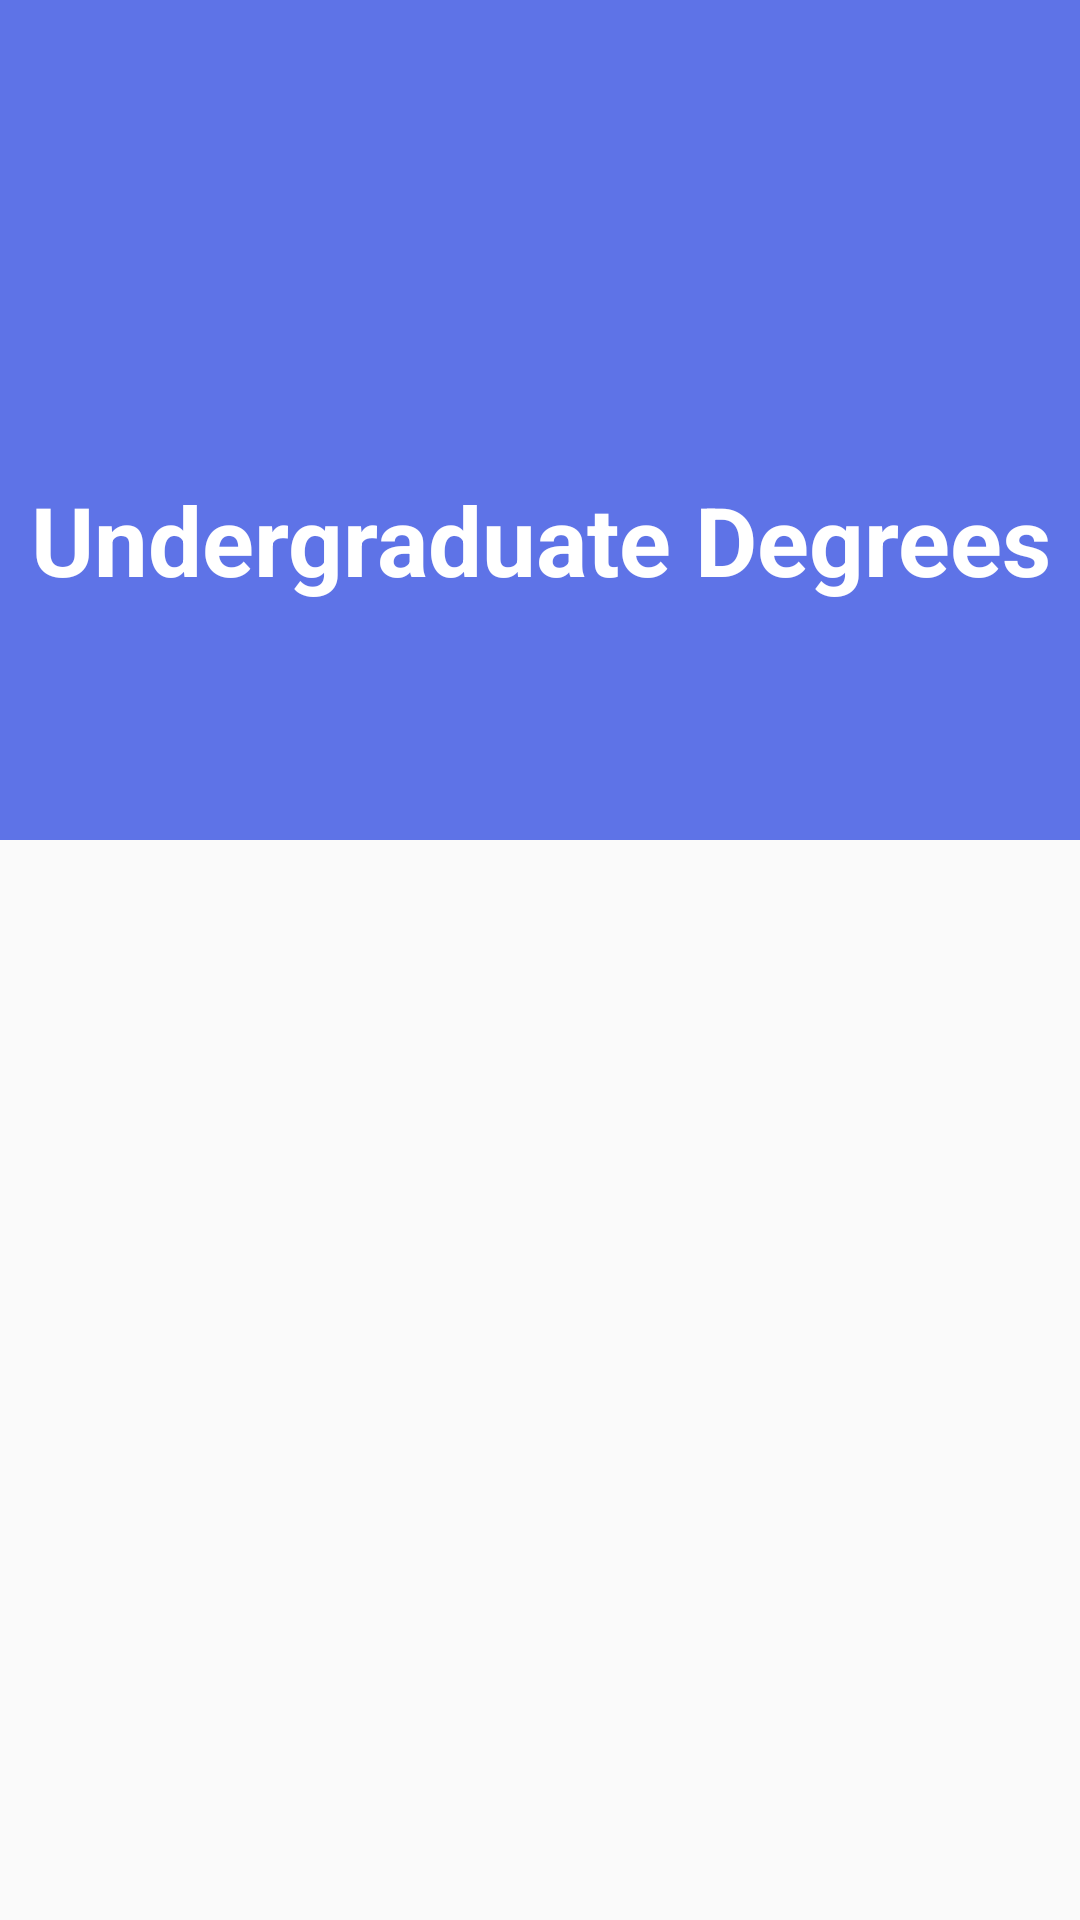

The Android layout XML behind this screen, and the referenced resources:
<!-- AndroidManifest.xml: application theme AppTheme -->
<!-- res/layout/activity_degrees.xml -->
<?xml version="1.0" encoding="utf-8"?>
<LinearLayout xmlns:android="http://schemas.android.com/apk/res/android"
    xmlns:app="http://schemas.android.com/apk/res-auto"
    xmlns:tools="http://schemas.android.com/tools"
    android:layout_width="match_parent"
    android:layout_height="match_parent"
    android:orientation="vertical"
    tools:context="comp3350.degree_planner.presentation.DegreesActivity">

    <android.support.v7.widget.Toolbar
        android:id="@+id/degrees_toolbar"
        android:layout_width="match_parent"
        android:layout_height="80dp"
        android:background="@color/colorPrimary"
        android:popupTheme="@style/ThemeOverlay.AppCompat.Light">

        <TextView
            android:id="@+id/toolbar_title"
            android:layout_width="wrap_content"
            android:layout_height="wrap_content"
            android:layout_gravity="center"
            android:textSize="20dp"
            android:textColor="@android:color/white"/>

    </android.support.v7.widget.Toolbar>

    <GridLayout
        android:layout_width="match_parent"
        android:layout_height="wrap_content"
        android:layout_gravity="center_vertical"
        android:columnCount="1"
        android:rowCount="1">

        <TextView
            android:id="@+id/degreesPageTitle"
            android:layout_width="match_parent"
            android:layout_height="wrap_content"
            android:height="200dp"
            android:background="@color/colorPrimary"
            android:gravity="center"
            android:text="@string/degreePageTitle"
            android:textAppearance="?android:attr/textAppearanceLarge"
            android:textColor="@android:color/white"
            android:textSize="32sp"
            android:textStyle="bold" />
    </GridLayout>

    <ListView
        android:id="@+id/allDegrees"
        android:layout_width="match_parent"
        android:layout_height="match_parent"
        android:paddingLeft="20dp"
        android:paddingRight="20dp"/>
</LinearLayout>
<!-- resources referenced by this layout -->
<resources>
  <color name="colorPrimary">#5e73e7</color>
  <string name="degreePageTitle">Undergraduate Degrees</string>
  <style name="AppTheme" parent="Theme.AppCompat.Light.NoActionBar">
          
          <item name="colorPrimary">@color/colorBlack</item>
          <item name="colorPrimaryDark">@color/colorBlack</item>
          <item name="colorAccent">@color/colorAccent</item>
      </style>
  <color name="colorBlack">#323232</color>
  <color name="colorAccent">#f1f796b7</color>
</resources>
